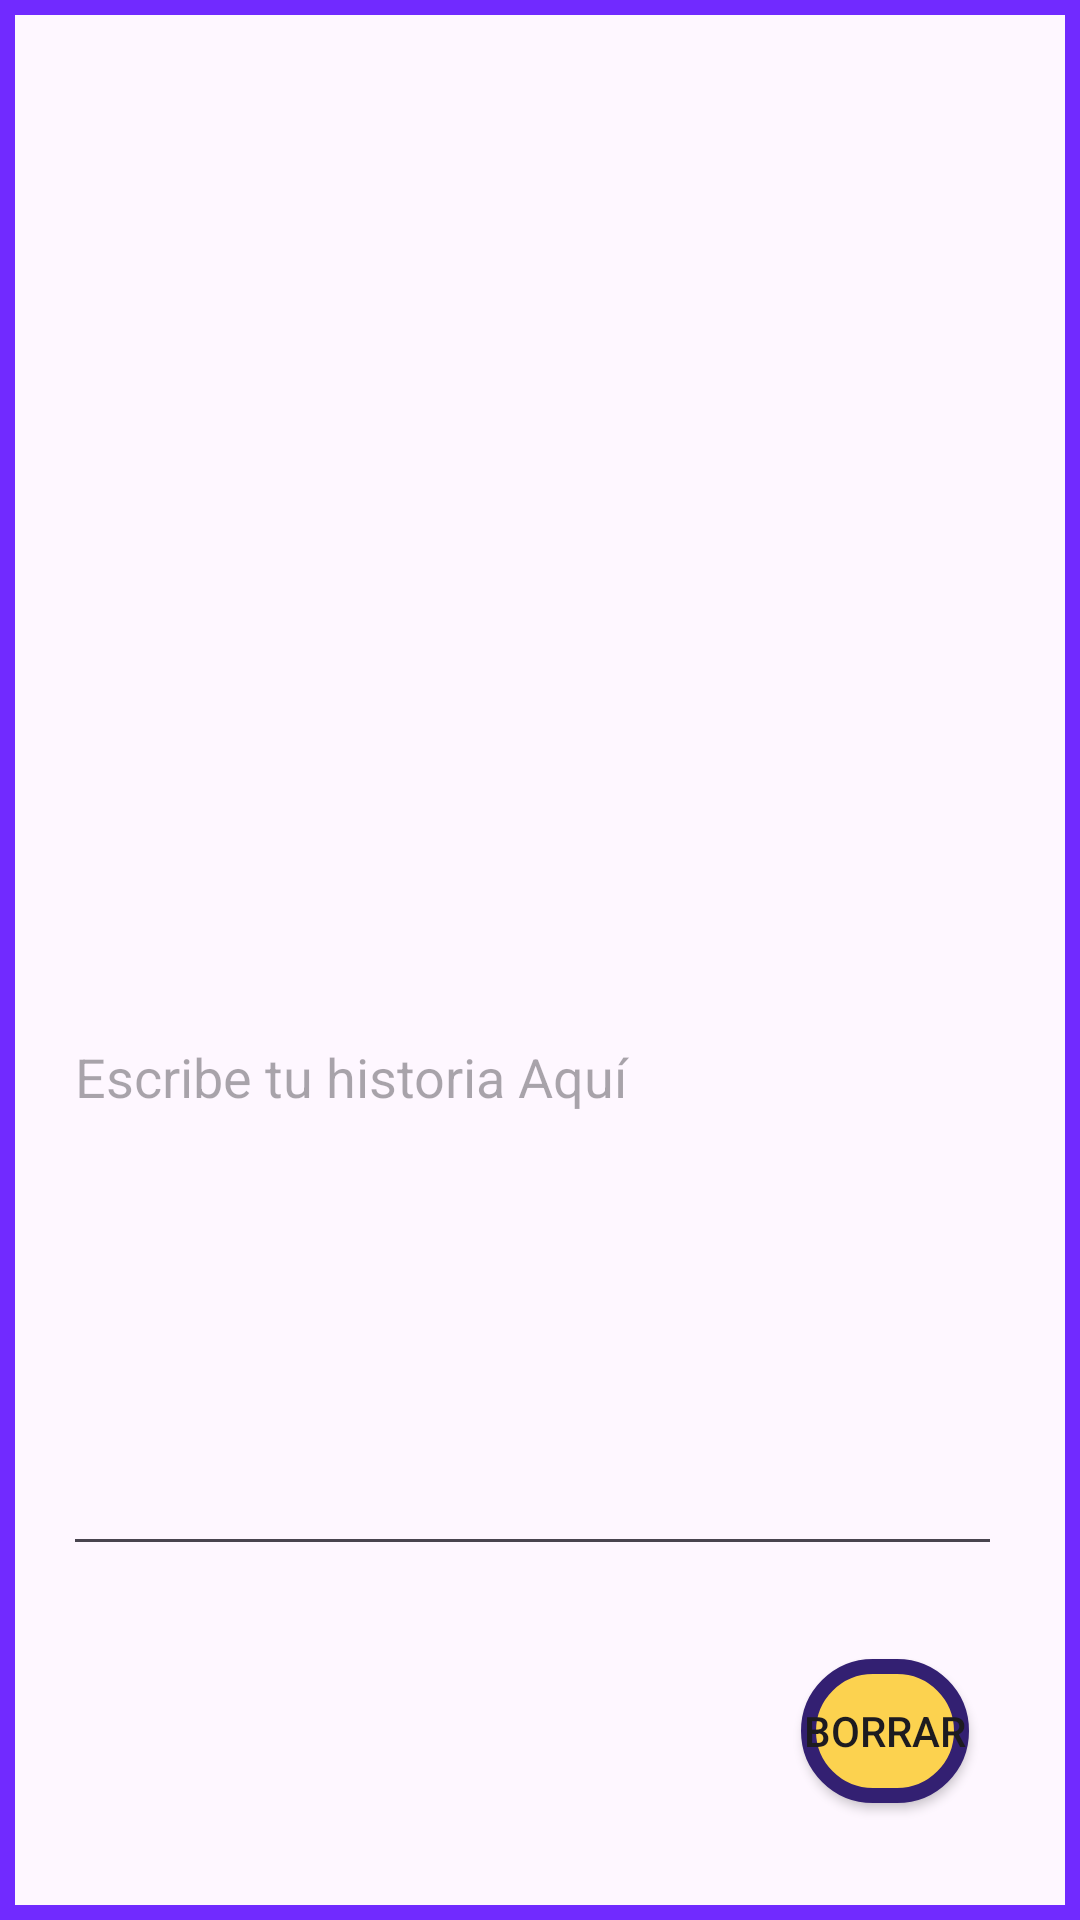

Android layout source for this screen:
<!-- AndroidManifest.xml: application theme Theme.NotesDeVie1 -->
<!-- res/layout/activity_historias.xml -->
<?xml version="1.0" encoding="utf-8"?>
<RelativeLayout xmlns:android="http://schemas.android.com/apk/res/android"
    xmlns:app="http://schemas.android.com/apk/res-auto"
    xmlns:tools="http://schemas.android.com/tools"
    android:layout_width="match_parent"
    android:layout_height="match_parent"
    android:background="@drawable/bordes"
    tools:context=".HistoriasActivity">

    <EditText
        android:id="@+id/etTitulo"
        android:layout_width="168dp"
        android:layout_height="wrap_content"
        android:layout_alignParentStart="true"
        android:layout_alignParentTop="true"
        android:layout_alignParentEnd="true"
        android:layout_alignParentBottom="true"
        android:layout_marginStart="102dp"
        android:layout_marginTop="131dp"
        android:layout_marginEnd="141dp"
        android:layout_marginBottom="555dp"
        android:hint="Título" />

    <EditText
        android:id="@+id/etContenido"
        android:layout_width="364dp"
        android:layout_height="420dp"
        android:layout_alignParentStart="true"
        android:layout_alignParentTop="true"
        android:layout_alignParentEnd="true"
        android:layout_alignParentBottom="true"
        android:layout_marginStart="21dp"
        android:layout_marginTop="193dp"
        android:layout_marginEnd="26dp"
        android:layout_marginBottom="118dp"
        android:hint="Escribe tu historia Aquí" />

    <Button
        android:id="@+id/btnGuardar"
        android:layout_width="100dp"
        android:layout_height="wrap_content"
        android:background="@drawable/btnstart2"
        android:layout_alignParentStart="true"
        android:layout_alignParentTop="true"
        android:layout_alignParentEnd="true"
        android:layout_alignParentBottom="true"
        android:layout_marginStart="284dp"
        android:layout_marginTop="41dp"
        android:layout_marginEnd="26dp"
        android:layout_marginBottom="650dp"
        android:text="Guardar" />

    <Button
        android:id="@+id/btnBorrar"
        android:layout_width="107dp"
        android:background="@drawable/btnstart2"
        android:layout_height="wrap_content"
        android:layout_alignParentStart="true"
        android:layout_alignParentEnd="true"
        android:layout_alignParentBottom="true"
        android:layout_marginStart="267dp"
        android:layout_marginEnd="37dp"
        android:layout_marginBottom="39dp"
        android:text="Borrar" />

    <Button
        android:id="@+id/btnEditar"
        android:layout_width="wrap_content"
        android:layout_height="37dp"
        android:layout_alignParentStart="true"
        android:background="@drawable/btnstart2"
        android:layout_alignParentTop="true"
        android:layout_alignParentEnd="true"
        android:layout_alignParentBottom="true"
        android:layout_marginStart="33dp"
        android:layout_marginTop="42dp"
        android:layout_marginEnd="271dp"
        android:layout_marginBottom="652dp"
        android:text="Editar" />

</RelativeLayout>
<!-- resources referenced by this layout -->
<resources>
  <!-- drawable bordes (drawable) -->
  <?xml version="1.0" encoding="utf-8"?>
  <shape xmlns:android="http://schemas.android.com/apk/res/android">
      <stroke
          android:width="5dp"
          android:color="#712AFF"
        />
  
  </shape>
  <!-- drawable btnstart2 (drawable) -->
  <?xml version="1.0" encoding="utf-8"?>
  <shape xmlns:android="http://schemas.android.com/apk/res/android">
  
      <solid android:color="#FCD24F"/>
  
      <stroke android:width="5dp" android:color="#332072"/>
  
      <corners android:radius="40dp"/>
  </shape>
  <style name="Theme.NotesDeVie1" parent="Base.Theme.NotesDeVie1" />
  <style name="Base.Theme.NotesDeVie1" parent="Theme.Material3.DayNight.NoActionBar">
          
          
      </style>
</resources>
